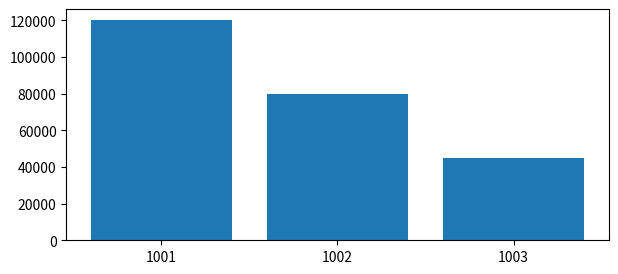

Source code (Python):
import traceback
import matplotlib
matplotlib.use('Agg')
import pandas as pd
import matplotlib.pyplot as plt
from pathlib import Path
import os

try:
    print('cwd', os.getcwd())
    latest = pd.DataFrame({'account_number':['1001','1002','1003'],'closing_balance':[120000,80000,45000]})
    fig = plt.figure(figsize=(7,3))
    ax = fig.add_subplot(111)
    ax.bar(latest['account_number'], latest['closing_balance'])
    out_svg = Path('debug_treasury_plot.svg')
    print('saving svg to', out_svg)
    fig.savefig(out_svg)
    print('after save svg exists?', out_svg.exists())
    plt.close(fig)
except Exception:
    traceback.print_exc()
